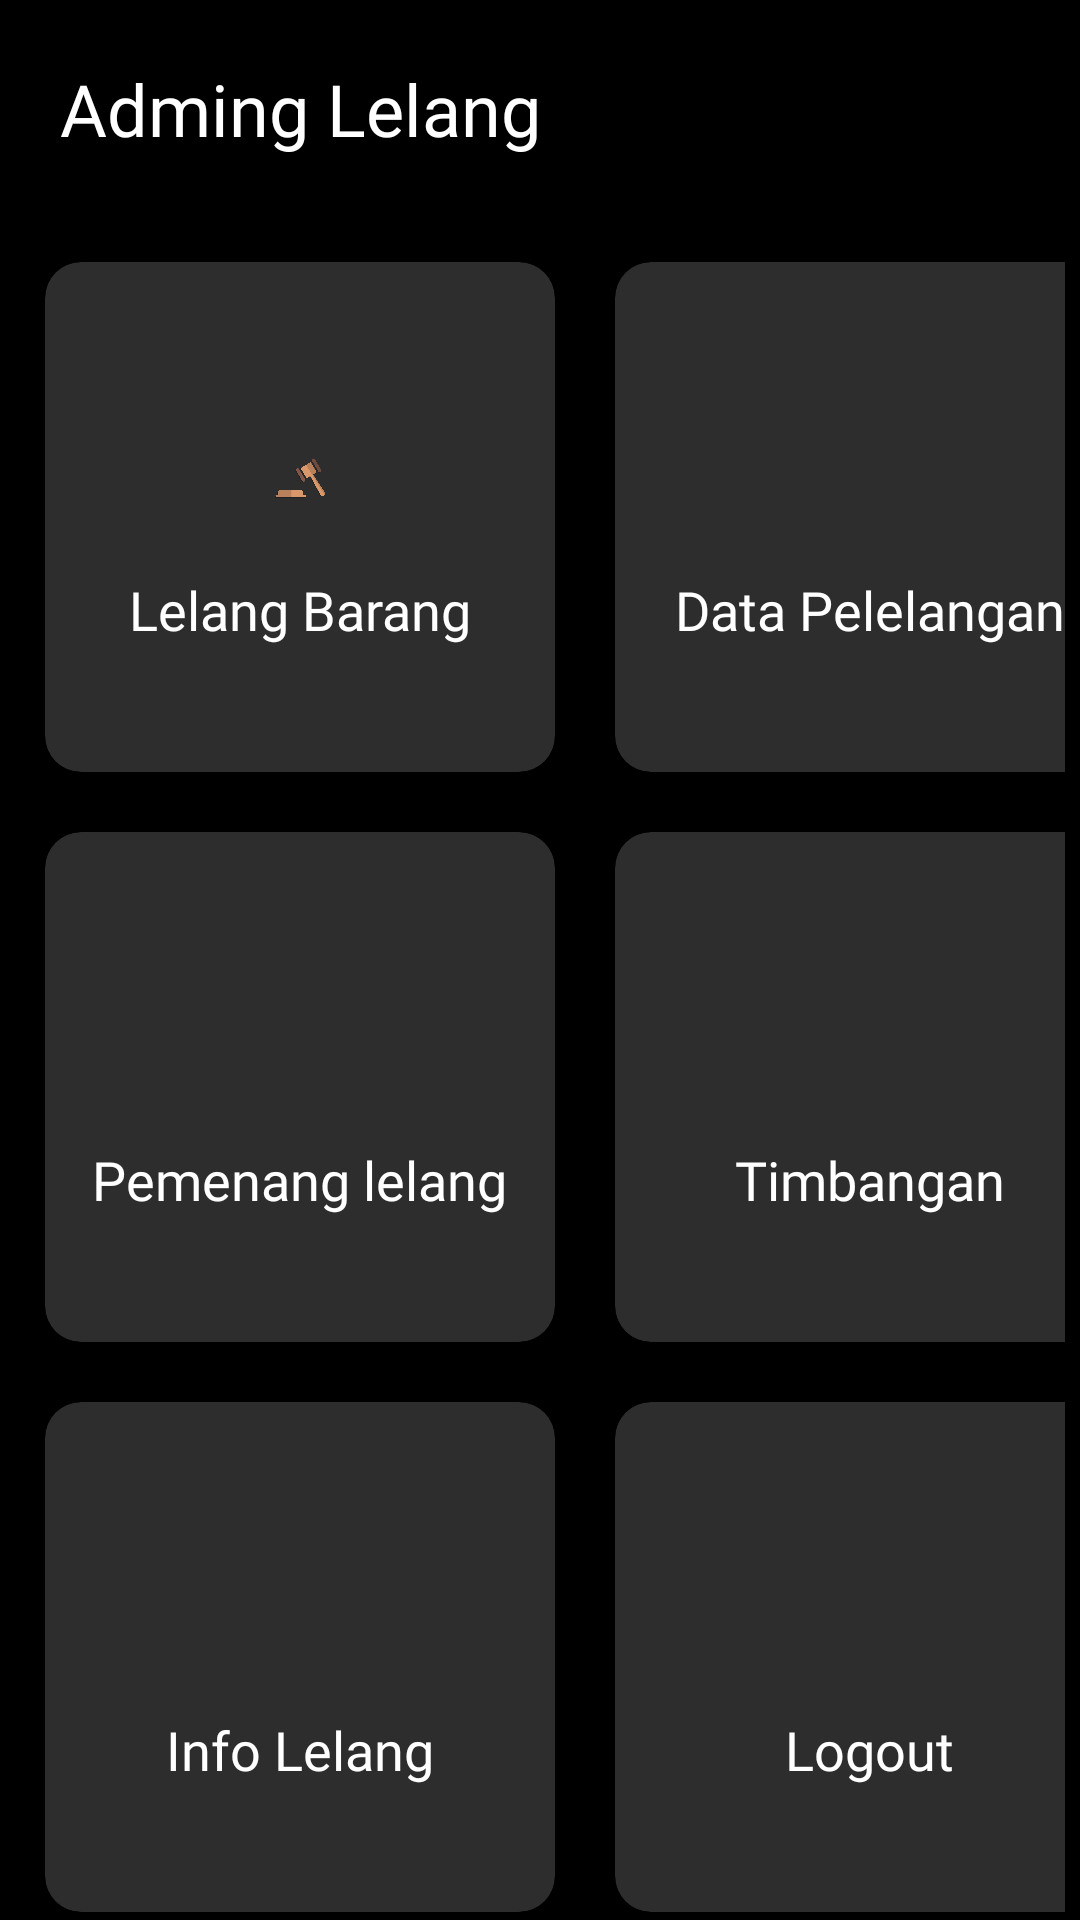

Android layout source for this screen:
<!-- AndroidManifest.xml: application theme AppTheme -->
<!-- res/layout/activity_menu_admin.xml -->
<?xml version="1.0" encoding="utf-8"?>
<ScrollView
    xmlns:android="http://schemas.android.com/apk/res/android"
    xmlns:app="http://schemas.android.com/apk/res-auto"
    xmlns:tools="http://schemas.android.com/tools"
    android:layout_width="match_parent"
    android:layout_height="match_parent"
    android:background="@color/black"
    tools:context=".admin.MenuAdmin"
    >


    <LinearLayout
        android:layout_width="match_parent"
        android:layout_height="match_parent"
        android:orientation="vertical">


        <TextView
            android:layout_width="wrap_content"
            android:layout_height="wrap_content"
            android:text="Adming Lelang"
            android:fontFamily="@font/googlesans_bold"
            android:textSize="24sp"
            android:textColor="@color/white"
            android:layout_margin="20dp"/>


        <GridLayout
            android:layout_width="match_parent"
            android:layout_height="match_parent"
            android:rowCount="4"
            android:columnCount="2"
            android:layout_margin="5dp"
            android:alignmentMode="alignMargins"
            android:layout_gravity="center_horizontal"
            android:columnOrderPreserved="false">


            <androidx.cardview.widget.CardView
                android:layout_width="170dp"
                android:layout_height="170dp"
                app:cardCornerRadius="12dp"
                app:cardElevation="5dp"
                app:cardBackgroundColor="@color/gray"
                android:layout_margin="10dp"
                android:id="@+id/btn_homelelang"
                >

                <LinearLayout
                    android:layout_width="match_parent"
                    android:layout_height="match_parent"
                    android:orientation="vertical"
                    android:gravity="center"
                    >

                    <ImageView
                        android:layout_width="24dp"
                        android:layout_height="24dp"
                        android:src="@drawable/lelang"
                        android:layout_marginTop="18dp"/>

                    <TextView
                        android:layout_width="wrap_content"
                        android:layout_height="wrap_content"
                        android:text="Lelang Barang"
                        android:fontFamily="@font/googlesans_bold"
                        android:textSize="18sp"
                        android:textColor="@color/white"
                        android:layout_marginTop="20dp"/>

                </LinearLayout>

            </androidx.cardview.widget.CardView>


            <androidx.cardview.widget.CardView
                android:layout_width="170dp"
                android:layout_height="170dp"
                app:cardCornerRadius="12dp"
                app:cardElevation="5dp"
                app:cardBackgroundColor="@color/gray"
                android:layout_margin="10dp"
                android:id="@+id/btn_homedatapelelangan"
                >

                <LinearLayout
                    android:layout_width="match_parent"
                    android:layout_height="match_parent"
                    android:orientation="vertical"
                    android:gravity="center"
                    >

                    <ImageView
                        android:layout_width="24dp"
                        android:layout_height="24dp"
                        android:src="@drawable/career"
                        android:layout_marginTop="18dp"/>

                    <TextView
                        android:layout_width="wrap_content"
                        android:layout_height="wrap_content"
                        android:text="Data Pelelangan"
                        android:fontFamily="@font/googlesans_bold"
                        android:textSize="18sp"
                        android:textColor="@color/white"
                        android:layout_marginTop="20dp"/>

                </LinearLayout>

            </androidx.cardview.widget.CardView>

            <androidx.cardview.widget.CardView
                android:layout_width="170dp"
                android:layout_height="170dp"
                app:cardCornerRadius="12dp"
                app:cardElevation="5dp"
                app:cardBackgroundColor="@color/gray"
                android:layout_margin="10dp">

                <LinearLayout
                    android:layout_width="match_parent"
                    android:layout_height="match_parent"
                    android:orientation="vertical"
                    android:gravity="center"
                    android:id="@+id/btn_pemenanglelang"
                    >

                    <ImageView
                        android:layout_width="24dp"
                        android:layout_height="24dp"
                        android:src="@drawable/career"
                        android:layout_marginTop="18dp"/>

                    <TextView
                        android:layout_width="wrap_content"
                        android:layout_height="wrap_content"
                        android:text="Pemenang lelang"
                        android:fontFamily="@font/googlesans_bold"
                        android:textSize="18sp"
                        android:textColor="@color/white"
                        android:layout_marginTop="20dp"/>

                </LinearLayout>

            </androidx.cardview.widget.CardView>

            <androidx.cardview.widget.CardView
                android:layout_width="170dp"
                android:layout_height="170dp"
                app:cardCornerRadius="12dp"
                app:cardElevation="5dp"
                app:cardBackgroundColor="@color/gray"
                android:layout_margin="10dp"
                android:id="@+id/btn_timbangan"
                >

                <LinearLayout
                    android:layout_width="match_parent"
                    android:layout_height="match_parent"
                    android:orientation="vertical"
                    android:gravity="center"
                    >

                    <ImageView
                        android:layout_width="24dp"
                        android:layout_height="24dp"
                        android:src="@drawable/career"
                        android:layout_marginTop="18dp"/>

                    <TextView
                        android:layout_width="wrap_content"
                        android:layout_height="wrap_content"
                        android:text="Timbangan"
                        android:fontFamily="@font/googlesans_bold"
                        android:textSize="18sp"
                        android:textColor="@color/white"
                        android:layout_marginTop="20dp"/>

                </LinearLayout>

            </androidx.cardview.widget.CardView>

            <androidx.cardview.widget.CardView
                android:layout_width="170dp"
                android:layout_height="170dp"
                app:cardCornerRadius="12dp"
                app:cardElevation="5dp"
                app:cardBackgroundColor="@color/gray"
                android:layout_margin="10dp"
                android:id="@+id/btn_info"
                >

                <LinearLayout
                    android:layout_width="match_parent"
                    android:layout_height="match_parent"
                    android:orientation="vertical"
                    android:gravity="center"
                    >

                    <ImageView
                        android:layout_width="24dp"
                        android:layout_height="24dp"
                        android:src="@drawable/food"
                        android:layout_marginTop="18dp"/>

                    <TextView
                        android:layout_width="wrap_content"
                        android:layout_height="wrap_content"
                        android:text="Info Lelang"
                        android:fontFamily="@font/googlesans_bold"
                        android:textSize="18sp"
                        android:textColor="@color/white"
                        android:layout_marginTop="20dp"/>

                </LinearLayout>

            </androidx.cardview.widget.CardView>

            <androidx.cardview.widget.CardView
                android:layout_width="170dp"
                android:layout_height="170dp"
                app:cardCornerRadius="12dp"
                app:cardElevation="5dp"
                app:cardBackgroundColor="@color/gray"
                android:layout_margin="10dp">

                <LinearLayout
                    android:layout_width="match_parent"
                    android:layout_height="match_parent"
                    android:orientation="vertical"
                    android:gravity="center"
                    android:id="@+id/logoutadmin"
                    >

                    <ImageView
                        android:layout_width="24dp"
                        android:layout_height="24dp"
                        android:src="@drawable/food"
                        android:layout_marginTop="18dp"/>

                    <TextView
                        android:layout_width="wrap_content"
                        android:layout_height="wrap_content"
                        android:text="Logout"
                        android:fontFamily="@font/googlesans_bold"
                        android:textSize="18sp"
                        android:textColor="@color/white"
                        android:layout_marginTop="20dp"/>

                </LinearLayout>

            </androidx.cardview.widget.CardView>



        </GridLayout>



    </LinearLayout>


</ScrollView>
<!-- resources referenced by this layout -->
<resources>
  <color name="black">#000</color>
  <color name="gray">#2d2d2d</color>
  <color name="white">#fff</color>
  <!-- drawable lelang: png bitmap (drawable, 27438 bytes) -->
  <style name="AppTheme" parent="Theme.AppCompat.Light.NoActionBar">
          
          <item name="colorPrimary">@color/colorPrimary</item>
          <item name="colorPrimaryDark">@color/colorPrimaryDark</item>
          <item name="colorAccent">@color/colorAccent</item>
      </style>
  <color name="colorPrimary">#008577</color>
  <color name="colorPrimaryDark">#00574B</color>
  <color name="colorAccent">#D81B60</color>
</resources>
